The GitHub repository raj-k20/Calorie_Estimator contains a labelled image folder "IMAGES" with 4 categories: bacon beef cheddar, chicken club, chicken fillet crispy, classic italian toasted sub. Examples follow, each with its label.

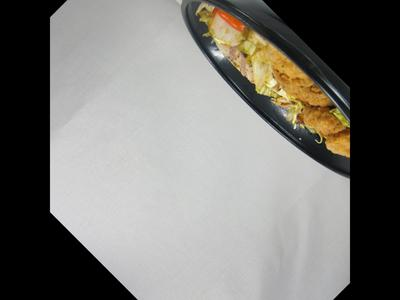
Label: chicken club

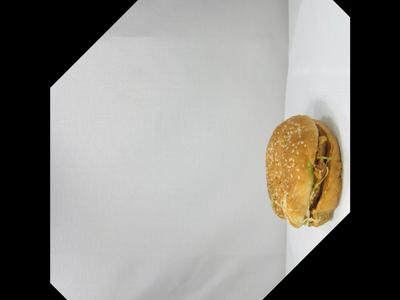
Label: chicken fillet crispy

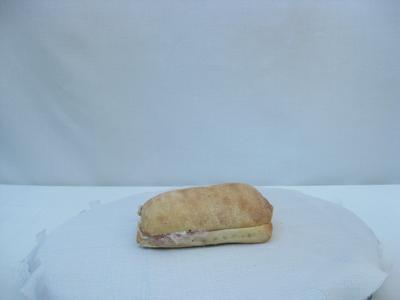
Label: classic italian toasted sub

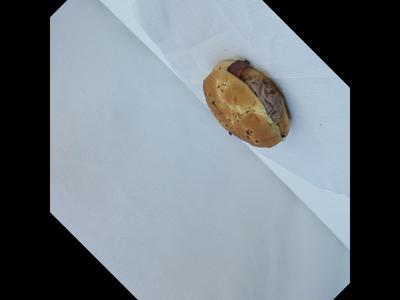
Label: bacon beef cheddar

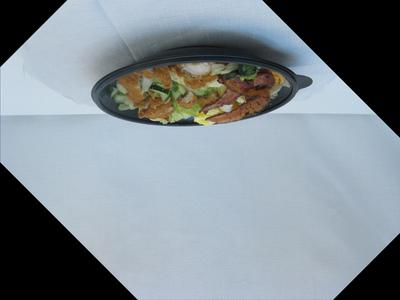
Label: chicken club

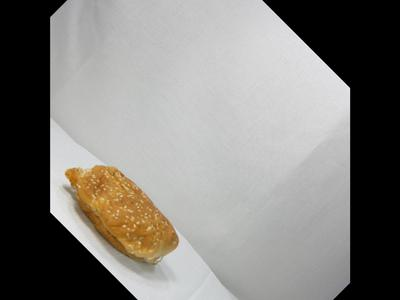
Label: chicken fillet crispy
